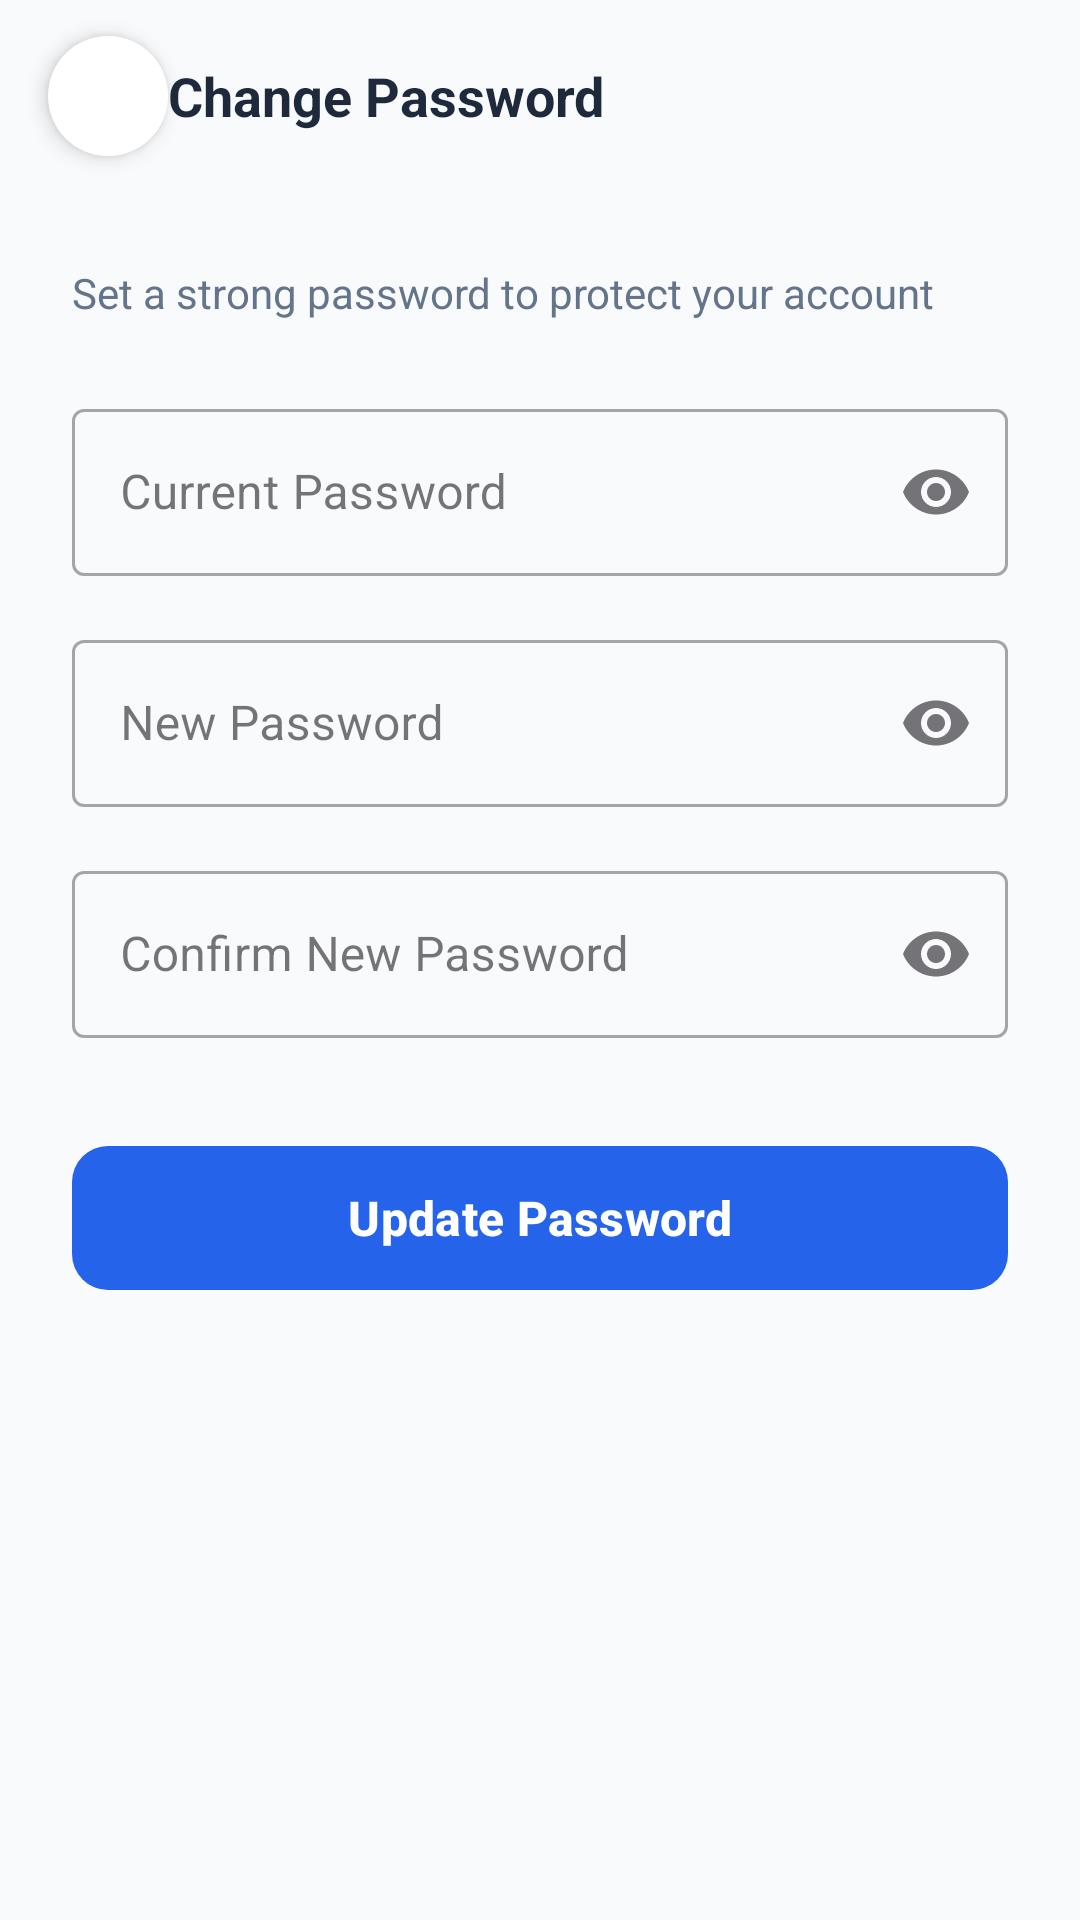

Write the Android layout XML for this screen, with the resource values it uses.
<!-- AndroidManifest.xml: application theme Theme.RouteLK -->
<!-- res/layout/activity_change_password.xml -->
<?xml version="1.0" encoding="utf-8"?>
<LinearLayout xmlns:android="http://schemas.android.com/apk/res/android"
    xmlns:app="http://schemas.android.com/apk/res-auto"
    android:layout_width="match_parent"
    android:layout_height="match_parent"
    android:background="@color/bg_light"
    android:orientation="vertical">

    <androidx.appcompat.widget.Toolbar
        android:id="@+id/toolbar"
        android:layout_width="match_parent"
        android:layout_height="?attr/actionBarSize"
        android:background="@color/bg_light">

        <ImageView
            android:id="@+id/btnBack"
            android:layout_width="40dp"
            android:layout_height="40dp"
            android:background="@drawable/circle_bg"
            android:backgroundTint="#FFFFFFFF"
            android:elevation="4dp"
            android:padding="8dp"
            android:rotation="180"
            android:src="@drawable/ic_arrow_right"
            android:contentDescription="@string/back"
            app:tint="@color/primary" />

        <TextView
            android:layout_width="wrap_content"
            android:layout_height="wrap_content"
            android:layout_marginStart="16dp"
            android:text="@string/change_password"
            android:textColor="@color/text_primary"
            android:textSize="18sp"
            android:textStyle="bold" />

    </androidx.appcompat.widget.Toolbar>

    <ScrollView
        android:layout_width="match_parent"
        android:layout_height="match_parent">

        <LinearLayout
            android:layout_width="match_parent"
            android:layout_height="wrap_content"
            android:orientation="vertical"
            android:padding="24dp">

            <TextView
                android:layout_width="wrap_content"
                android:layout_height="wrap_content"
                android:layout_marginBottom="24dp"
                android:text="@string/change_password_description"
                android:textColor="@color/text_secondary"
                android:textSize="14sp" />

            <com.google.android.material.textfield.TextInputLayout
                style="@style/Widget.MaterialComponents.TextInputLayout.OutlinedBox"
                android:layout_width="match_parent"
                android:layout_height="wrap_content"
                android:layout_marginBottom="16dp"
                android:hint="@string/current_password"
                app:endIconMode="password_toggle">

                <com.google.android.material.textfield.TextInputEditText
                    android:id="@+id/etCurrentPassword"
                    android:layout_width="match_parent"
                    android:layout_height="wrap_content"
                    android:inputType="textPassword" />
            </com.google.android.material.textfield.TextInputLayout>

            <com.google.android.material.textfield.TextInputLayout
                style="@style/Widget.MaterialComponents.TextInputLayout.OutlinedBox"
                android:layout_width="match_parent"
                android:layout_height="wrap_content"
                android:layout_marginBottom="16dp"
                android:hint="@string/new_password"
                app:endIconMode="password_toggle">

                <com.google.android.material.textfield.TextInputEditText
                    android:id="@+id/etNewPassword"
                    android:layout_width="match_parent"
                    android:layout_height="wrap_content"
                    android:inputType="textPassword" />
            </com.google.android.material.textfield.TextInputLayout>

            <com.google.android.material.textfield.TextInputLayout
                style="@style/Widget.MaterialComponents.TextInputLayout.OutlinedBox"
                android:layout_width="match_parent"
                android:layout_height="wrap_content"
                android:layout_marginBottom="32dp"
                android:hint="@string/confirm_new_password"
                app:endIconMode="password_toggle">

                <com.google.android.material.textfield.TextInputEditText
                    android:id="@+id/etConfirmPassword"
                    android:layout_width="match_parent"
                    android:layout_height="wrap_content"
                    android:inputType="textPassword" />
            </com.google.android.material.textfield.TextInputLayout>

            <com.google.android.material.button.MaterialButton
                android:id="@+id/btnUpdatePassword"
                android:layout_width="match_parent"
                android:layout_height="56dp"
                android:text="@string/update_password"
                android:textAllCaps="false"
                android:textSize="16sp"
                android:textStyle="bold"
                app:cornerRadius="12dp" />

        </LinearLayout>
    </ScrollView>

</LinearLayout>
<!-- resources referenced by this layout -->
<resources>
  <color name="bg_light">#F8FAFC</color>
  <color name="primary">#2563EB</color>
  <color name="text_primary">#1E293B</color>
  <color name="text_secondary">#64748B</color>
  <!-- drawable circle_bg (drawable) -->
  <?xml version="1.0" encoding="utf-8"?>
  <shape xmlns:android="http://schemas.android.com/apk/res/android">
  
  <solid android:color="@color/surface_variant"/>
  
  <corners android:radius="100dp"/>
  
  </shape>
  <string name="back">Back</string>
  <string name="change_password">Change Password</string>
  <string name="change_password_description">Set a strong password to protect your account</string>
  <string name="confirm_new_password">Confirm New Password</string>
  <string name="current_password">Current Password</string>
  <string name="new_password">New Password</string>
  <string name="update_password">Update Password</string>
  <style name="Theme.RouteLK" parent="Base.Theme.RouteLK" />
  <color name="surface_variant">#F1F5F9</color>
  <style name="Base.Theme.RouteLK" parent="Theme.Material3.DayNight.NoActionBar">
          
          <item name="colorPrimary">@color/primary</item>
          <item name="colorOnPrimary">@color/white</item>
          <item name="android:windowBackground">@color/bg_light</item>
      </style>
  <color name="white">#FFFFFFFF</color>
</resources>
